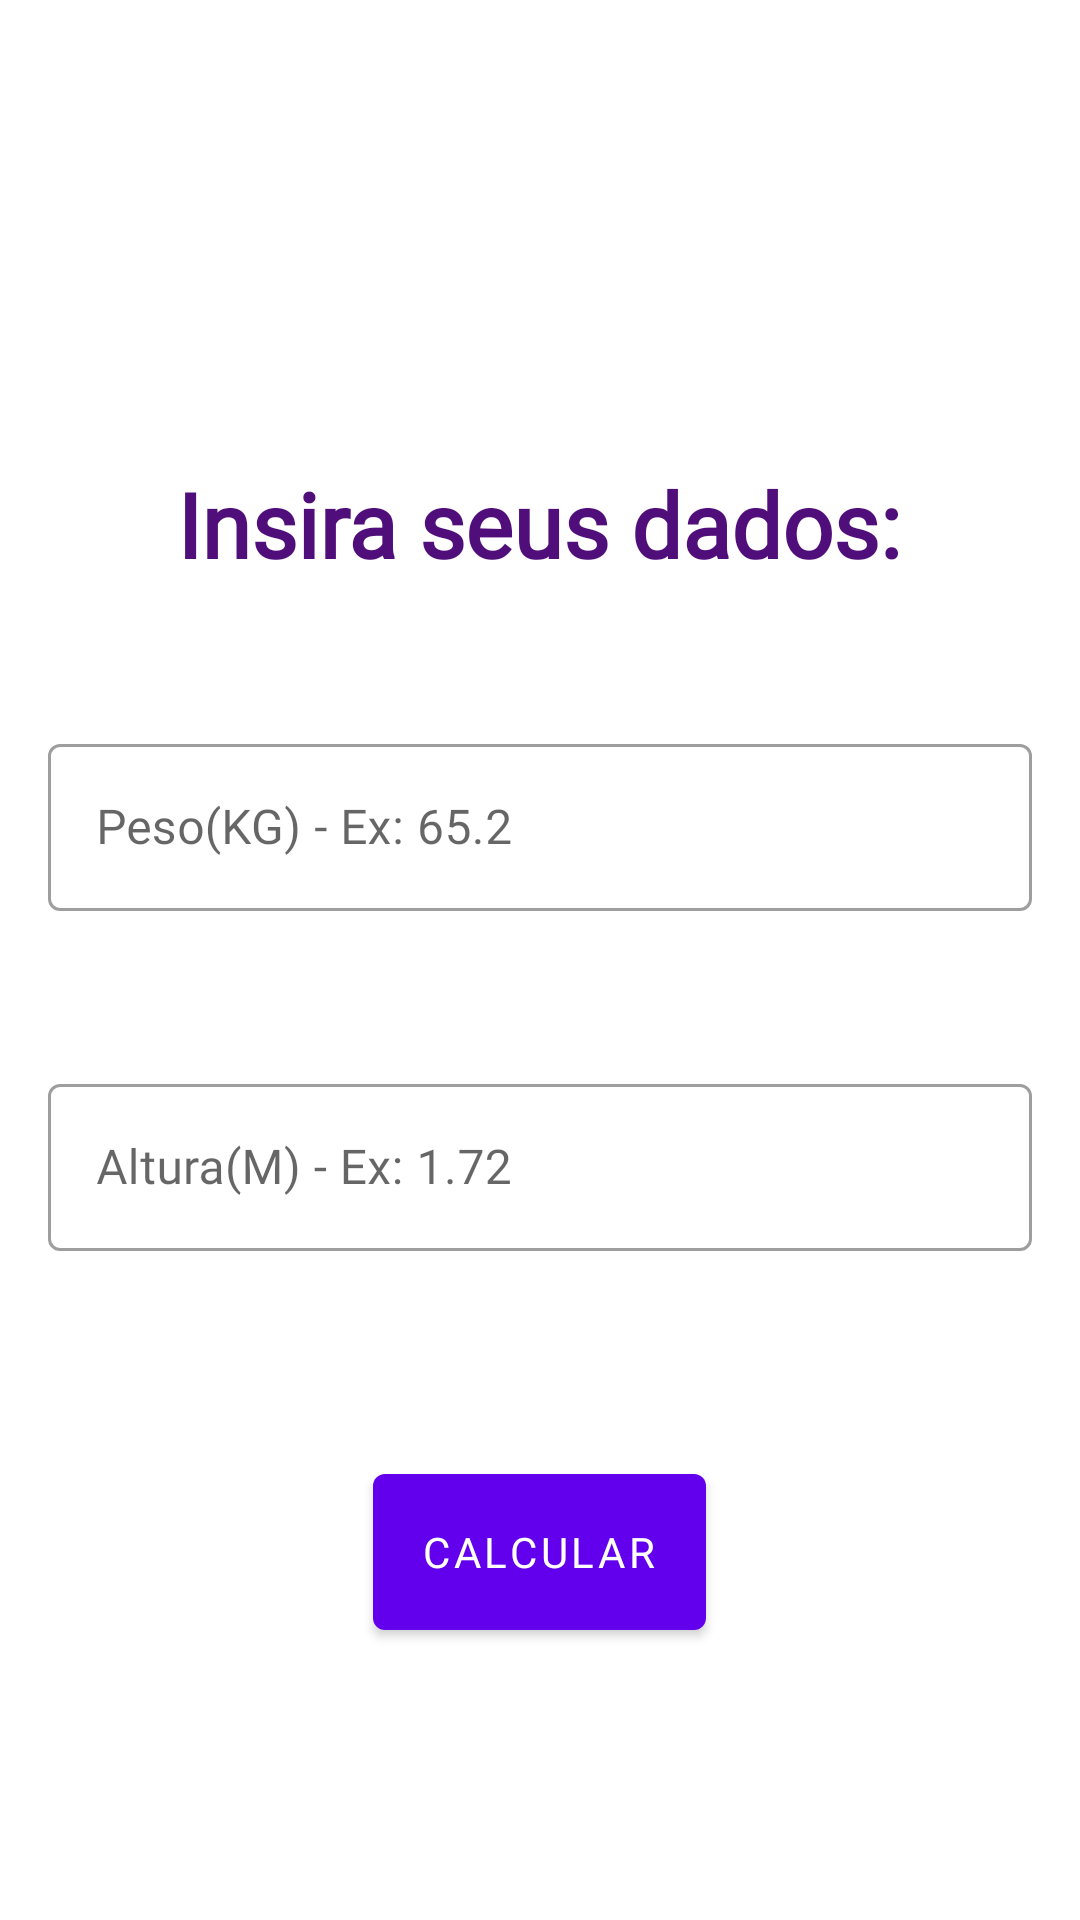

Produce the Android XML layout that renders to this screen, including the resource entries it uses.
<!-- AndroidManifest.xml: application theme AppTheme -->
<!-- res/layout/activity_main.xml -->
<?xml version="1.0" encoding="utf-8"?>
<LinearLayout xmlns:android="http://schemas.android.com/apk/res/android"
    xmlns:app="http://schemas.android.com/apk/res-auto"
    android:layout_width="match_parent"
    android:layout_height="match_parent"
    android:gravity="center"
    android:orientation="vertical">

    <TextView
        android:id="@+id/textView"
        android:layout_width="wrap_content"
        android:layout_height="wrap_content"
        android:layout_gravity="center"
        android:layout_marginTop="64dp"
        android:layout_marginBottom="32dp"
        android:fontFamily="@font/grandstander_sem_bold"
        android:textColor="#4F0E79"
        android:text="@string/main_text_calculo_imc"
        android:textSize="30sp"
        android:textStyle="bold" />

    <com.google.android.material.textfield.TextInputLayout
        android:id="@+id/peso_layout"
        android:layout_width="match_parent"
        android:layout_height="wrap_content"
        android:layout_margin="16dp"
        app:errorEnabled="true"
        style="@style/Widget.MaterialComponents.TextInputLayout.OutlinedBox">


        <com.google.android.material.textfield.TextInputEditText
            android:id="@+id/editTextPeso"
            android:layout_width="match_parent"
            android:layout_height="wrap_content"
            android:ems="10"
            android:hint="@string/hint_editText_peso"
            android:fontFamily="@font/roboto_bold"
            android:inputType="numberDecimal"/>
    </com.google.android.material.textfield.TextInputLayout>

    <com.google.android.material.textfield.TextInputLayout
        android:id="@+id/altura_layout"
        android:layout_width="match_parent"
        android:layout_height="wrap_content"
        android:layout_margin="16dp"
        app:errorEnabled="true"
        style="@style/Widget.MaterialComponents.TextInputLayout.OutlinedBox">

        <com.google.android.material.textfield.TextInputEditText
            android:id="@+id/editTextAltura"
            android:layout_width="match_parent"
            android:layout_height="wrap_content"
            android:ems="10"
            android:hint="@string/hint_editText_altura"
            android:fontFamily="@font/roboto_bold"
            android:inputType="numberDecimal" />
    </com.google.android.material.textfield.TextInputLayout>

    <com.google.android.material.button.MaterialButton
        android:id="@+id/buttonCalcular"
        android:layout_width="wrap_content"
        android:layout_height="64dp"
        android:layout_gravity="center"
        android:layout_marginTop="32dp"
        android:text="@string/text_button_calcular"
        android:fontFamily="@font/roboto_bold"/>

</LinearLayout>
<!-- resources referenced by this layout -->
<resources>
  <string name="hint_editText_altura">Altura(M) - Ex: 1.72</string>
  <string name="hint_editText_peso">Peso(KG) - Ex: 65.2</string>
  <string name="main_text_calculo_imc">Insira seus dados:</string>
  <string name="text_button_calcular">Calcular</string>
  <style name="AppTheme" parent="Theme.MaterialComponents.Light.NoActionBar">
          
          <item name="colorPrimary">@color/colorPrimary</item>
          <item name="colorPrimaryDark">@color/colorPrimaryDark</item>
          <item name="colorAccent">@color/colorAccent</item>
      </style>
  <color name="colorPrimary">#6200EE</color>
  <color name="colorPrimaryDark">#3700B3</color>
  <color name="colorAccent">#03DAC5</color>
</resources>
